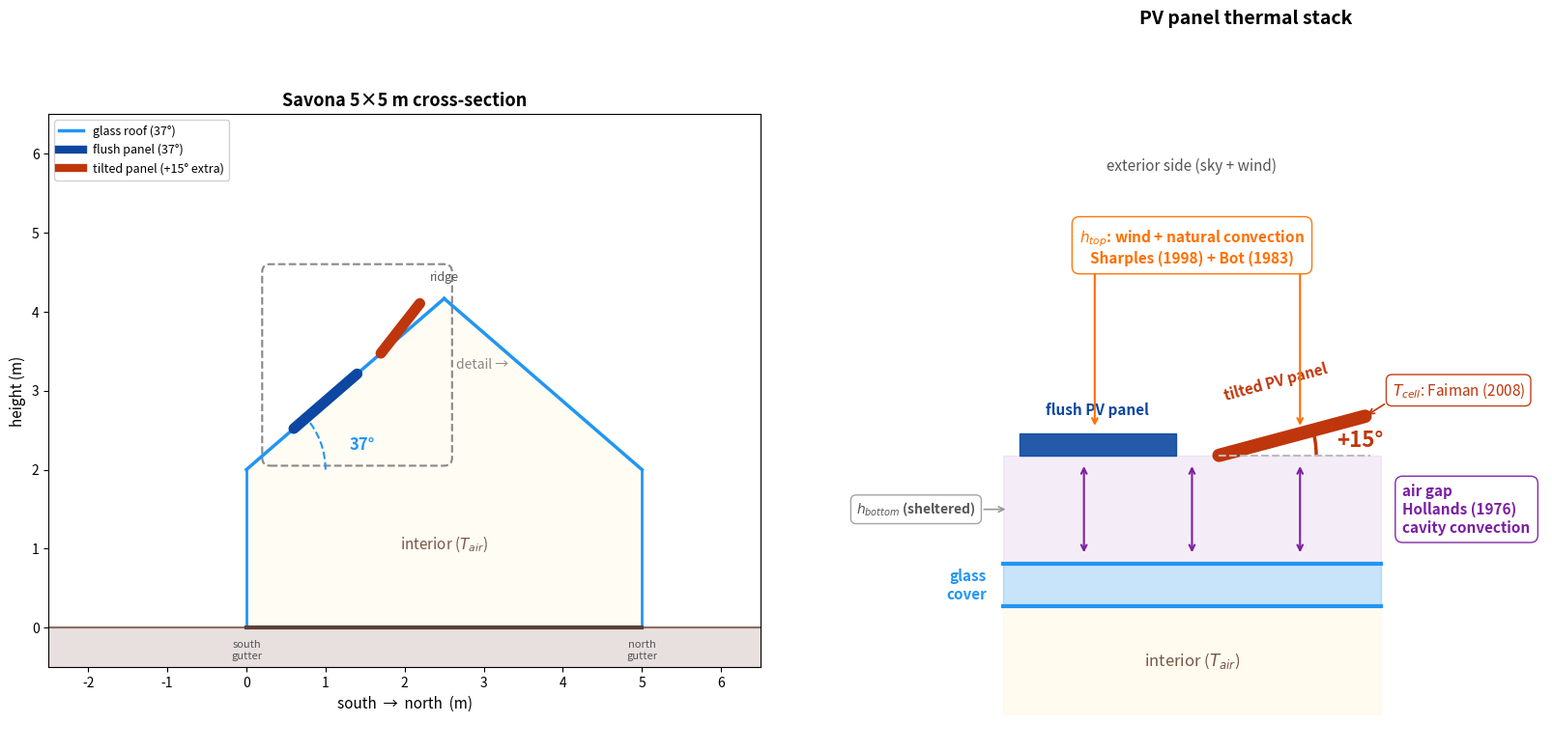

Generate this figure with matplotlib: (Note: this script raises an exception after producing the figure.)
#!/usr/bin/env python3
"""Generate PV cross-section: two-panel figure (overview + zoomed detail)."""
import matplotlib
matplotlib.use("Agg")
import matplotlib.pyplot as plt
import matplotlib.patches as mpatches
from matplotlib.patches import FancyArrowPatch, Arc
import numpy as np

fig, (ax1, ax2) = plt.subplots(1, 2, figsize=(18, 8),
                                gridspec_kw={"width_ratios": [1, 1.3]})

# ── Colours ──────────────────────────────────────────
C_GLASS  = "#2196F3"
C_FLUSH  = "#0D47A1"
C_TILT   = "#BF360C"
C_GROUND = "#D7CCC8"
C_INT    = "#FFF8E1"
C_SKY    = "#E3F2FD"
C_ANN    = "#FF6F00"   # annotation orange
C_GAP    = "#7B1FA2"   # gap cavity purple

# ═══════════════════════════════════════════════════════
# LEFT PANEL — greenhouse cross-section
# ═══════════════════════════════════════════════════════
ax1.set_xlim(-2.5, 6.5)
ax1.set_ylim(-0.5, 6.5)
ax1.set_aspect("equal")
ax1.set_xlabel("south  →  north  (m)", fontsize=11)
ax1.set_ylabel("height (m)", fontsize=11)
ax1.set_title("Savona 5×5 m cross-section", fontsize=13, fontweight="bold")

# Ground
ax1.fill_between([-2.5, 6.5], -0.5, 0, color=C_GROUND, alpha=0.6)
ax1.axhline(0, color="#8D6E63", lw=1.5)

# Interior fill
gh_x = [0, 0, 2.5, 5, 5, 0]
gh_y = [0, 2, 4.165, 2, 0, 0]
ax1.fill(gh_x, gh_y, color=C_INT, alpha=0.4)

# Glass envelope
ax1.plot([0, 0], [0, 2], color=C_GLASS, lw=2)          # south wall
ax1.plot([5, 5], [0, 2], color=C_GLASS, lw=2)          # north wall
ax1.plot([0, 2.5], [2, 4.165], color=C_GLASS, lw=2.5)  # south roof
ax1.plot([2.5, 5], [4.165, 2], color=C_GLASS, lw=2.5)  # north roof

# Floor
ax1.plot([0, 5], [0, 0], color="#5D4037", lw=3)

# Labels
ax1.text(2.5, 1.0, "interior ($T_{air}$)", ha="center", fontsize=11,
         color="#795548", style="italic")
ax1.text(0, -0.15, "south\ngutter", ha="center", va="top", fontsize=8, color="#555")
ax1.text(5, -0.15, "north\ngutter", ha="center", va="top", fontsize=8, color="#555")
ax1.text(2.5, 4.35, "ridge", ha="center", va="bottom", fontsize=9, color="#555")

# ── PV panels (flush) ──
# Position flush panel on south roof lower half
p1_s = np.array([0.6, 2 + 0.6*2.165/2.5])
p1_e = np.array([1.4, 2 + 1.4*2.165/2.5])
ax1.plot([p1_s[0], p1_e[0]], [p1_s[1], p1_e[1]],
         color=C_FLUSH, lw=8, solid_capstyle="round")

# ── PV panel (tilted) ──
# Position tilted panel on south roof upper half
p2_s = np.array([1.7, 2 + 1.7*2.165/2.5])
# Tilt: add 15° to the 37° roof slope → 52° from horizontal
tilt_total = np.radians(52)
panel_len = 0.8
p2_e = p2_s + panel_len * np.array([np.cos(tilt_total), np.sin(tilt_total)])
ax1.plot([p2_s[0], p2_e[0]], [p2_s[1], p2_e[1]],
         color=C_TILT, lw=8, solid_capstyle="round")

# ── Dashed zoom box around PV region ──
zx0, zy0 = 0.3, 2.15
zx1, zy1 = 2.5, 4.5
rect = mpatches.FancyBboxPatch((zx0, zy0), zx1-zx0, zy1-zy0,
                                boxstyle="round,pad=0.1",
                                fill=False, edgecolor="#888", lw=1.5,
                                linestyle="--")
ax1.add_patch(rect)
ax1.text(zx1+0.15, (zy0+zy1)/2, "detail →", fontsize=10, color="#888",
         va="center", ha="left", style="italic")

# Roof angle arc
arc_center = (0, 2)
arc = Arc(arc_center, 2.0, 2.0, angle=0, theta1=0, theta2=40.8,
          color=C_GLASS, lw=1.5, linestyle="--")
ax1.add_patch(arc)
ax1.text(1.3, 2.25, "37°", fontsize=12, color=C_GLASS, fontweight="bold")

# Legend
from matplotlib.lines import Line2D
leg_items = [
    Line2D([0],[0], color=C_GLASS, lw=2.5, label="glass roof (37°)"),
    Line2D([0],[0], color=C_FLUSH, lw=6, label="flush panel (37°)"),
    Line2D([0],[0], color=C_TILT,  lw=6, label="tilted panel (+15° extra)"),
]
ax1.legend(handles=leg_items, loc="upper left", fontsize=9, framealpha=0.9)


# ═══════════════════════════════════════════════════════
# RIGHT PANEL — zoomed PV stack detail (layered schematic)
# ═══════════════════════════════════════════════════════
ax2.set_xlim(-1, 10)
ax2.set_ylim(-2.5, 10.5)
ax2.set_aspect("equal")
ax2.axis("off")
ax2.set_title("PV panel thermal stack", fontsize=14, fontweight="bold", pad=12)

# Draw a clean, nearly-horizontal layered schematic
# Layers from bottom to top: interior | glass | gap | PV panel | exterior

layer_len = 7.0  # horizontal extent
y_glass = 0.0
y_gap_bot = 0.8
y_gap_top = 2.8
y_panel = y_gap_top
y_tilt_base = y_gap_top  # tilted panel starts here too

# ── Interior zone (below glass) ──
ax2.fill_between([0, layer_len], -2.0, y_glass, color=C_INT, alpha=0.5)
ax2.text(layer_len/2, -1.0, "interior ($T_{air}$)", fontsize=12,
         ha="center", va="center", color="#795548", style="italic")

# ── Glass cover ──
ax2.fill_between([0, layer_len], y_glass, y_gap_bot,
                 color=C_GLASS, alpha=0.25)
ax2.plot([0, layer_len], [y_glass, y_glass], color=C_GLASS, lw=3)
ax2.plot([0, layer_len], [y_gap_bot, y_gap_bot], color=C_GLASS, lw=3)
ax2.text(-0.3, (y_glass + y_gap_bot)/2, "glass\ncover",
         fontsize=11, ha="right", va="center", color=C_GLASS, fontweight="bold")

# ── Air gap cavity ──
ax2.fill_between([0, layer_len], y_gap_bot, y_gap_top,
                 color=C_GAP, alpha=0.08)
# Gap arrows
for xpos in [1.5, 3.5, 5.5]:
    ax2.annotate("", xy=(xpos, y_gap_top - 0.15), xytext=(xpos, y_gap_bot + 0.15),
                 arrowprops=dict(arrowstyle="<->", color=C_GAP, lw=1.5))
# Gap label — right side, clear space
ax2.text(layer_len + 0.4, (y_gap_bot + y_gap_top)/2,
         "air gap\nHollands (1976)\ncavity convection",
         fontsize=11, color=C_GAP, fontweight="bold",
         ha="left", va="center",
         bbox=dict(boxstyle="round,pad=0.5", facecolor="white",
                   edgecolor=C_GAP, alpha=0.95))

# ── Flush PV panel ──
flush_x0, flush_x1 = 0.3, 3.2
ax2.fill_between([flush_x0, flush_x1], y_panel, y_panel + 0.4,
                 color=C_FLUSH, alpha=0.9)
ax2.text((flush_x0 + flush_x1)/2, y_panel + 0.7,
         "flush PV panel", fontsize=11, color=C_FLUSH,
         ha="center", va="bottom", fontweight="bold")

# ── Tilted PV panel ──
tilt_x0 = 4.0
tilt_extra_deg = 15
tilt_rad = np.radians(tilt_extra_deg)
tilt_len = 2.8
tilt_x1 = tilt_x0 + tilt_len * np.cos(tilt_rad)
tilt_y1 = y_panel + tilt_len * np.sin(tilt_rad)
# Draw panel as thick line
ax2.plot([tilt_x0, tilt_x1], [y_panel, tilt_y1],
         color=C_TILT, lw=10, solid_capstyle="round")

# Ghost horizontal (roof surface reference)
ax2.plot([tilt_x0, tilt_x0 + tilt_len], [y_panel, y_panel],
         color="#bbb", lw=1.5, linestyle="--")

# +15° arc — large and clear
arc_r = 1.8
arc3 = Arc((tilt_x0, y_panel), arc_r*2, arc_r*2,
           angle=0, theta1=0, theta2=tilt_extra_deg,
           color=C_TILT, lw=2.5)
ax2.add_patch(arc3)
# +15° label
alx = tilt_x0 + (arc_r + 0.4) * np.cos(tilt_rad/2)
aly = y_panel + (arc_r + 0.4) * np.sin(tilt_rad/2)
ax2.text(alx, aly, "+15°", fontsize=16, color=C_TILT, fontweight="bold",
         ha="left", va="center")

# Tilted panel label
tmx = (tilt_x0 + tilt_x1)/2 - 0.3
tmy = (y_panel + tilt_y1)/2 + 0.6
ax2.text(tmx, tmy, "tilted PV panel", fontsize=11, color=C_TILT,
         ha="center", va="bottom", fontweight="bold",
         rotation=np.degrees(tilt_rad))

# ── Convection annotation: h_top (exterior, above panels) ──
ax2.text(layer_len/2, y_panel + 3.5,
         "$h_{top}$: wind + natural convection\n"
         "Sharples (1998) + Bot (1983)",
         fontsize=11, color=C_ANN, fontweight="bold",
         ha="center", va="bottom",
         bbox=dict(boxstyle="round,pad=0.5", facecolor="white",
                   edgecolor=C_ANN, alpha=0.95))
# Arrows pointing down to panels
for xpos in [1.7, 5.5]:
    ax2.annotate("", xy=(xpos, y_panel + 0.5),
                 xytext=(xpos, y_panel + 3.4),
                 arrowprops=dict(arrowstyle="->", color=C_ANN, lw=1.5))

# Exterior side label
ax2.text(layer_len/2, y_panel + 5.2,
         "exterior side (sky + wind)", fontsize=11, color="#555",
         ha="center", va="bottom", style="italic")

# ── Convection annotation: h_bottom (sheltered, glass-panel gap) ──
ax2.text(-0.5, (y_gap_bot + y_gap_top)/2,
         "$h_{bottom}$ (sheltered)",
         fontsize=10, color="#555", fontweight="bold",
         ha="right", va="center",
         bbox=dict(boxstyle="round,pad=0.4", facecolor="white",
                   edgecolor="#999", alpha=0.9))
ax2.annotate("", xy=(0.1, (y_gap_bot + y_gap_top)/2),
             xytext=(-0.4, (y_gap_bot + y_gap_top)/2),
             arrowprops=dict(arrowstyle="->", color="#999", lw=1.2))

# ── Cell temperature: Faiman ──
ax2.text(tilt_x1 + 0.5, tilt_y1 + 0.3,
         "$T_{cell}$: Faiman (2008)",
         fontsize=11, color=C_TILT,
         ha="left", va="bottom",
         bbox=dict(boxstyle="round,pad=0.4", facecolor="white",
                   edgecolor=C_TILT, alpha=0.95))
ax2.annotate("", xy=(tilt_x1, tilt_y1),
             xytext=(tilt_x1 + 0.4, tilt_y1 + 0.25),
             arrowprops=dict(arrowstyle="->", color=C_TILT, lw=1.2))

plt.tight_layout(pad=1.5)
plt.savefig("/home/duchaufm/doctorat/fresh/GreenhousesJL/presentation/assets/pv_panels_3d.png",
            dpi=180, bbox_inches="tight", facecolor="white")
plt.close()
print("OK: pv_panels_3d.png saved")
